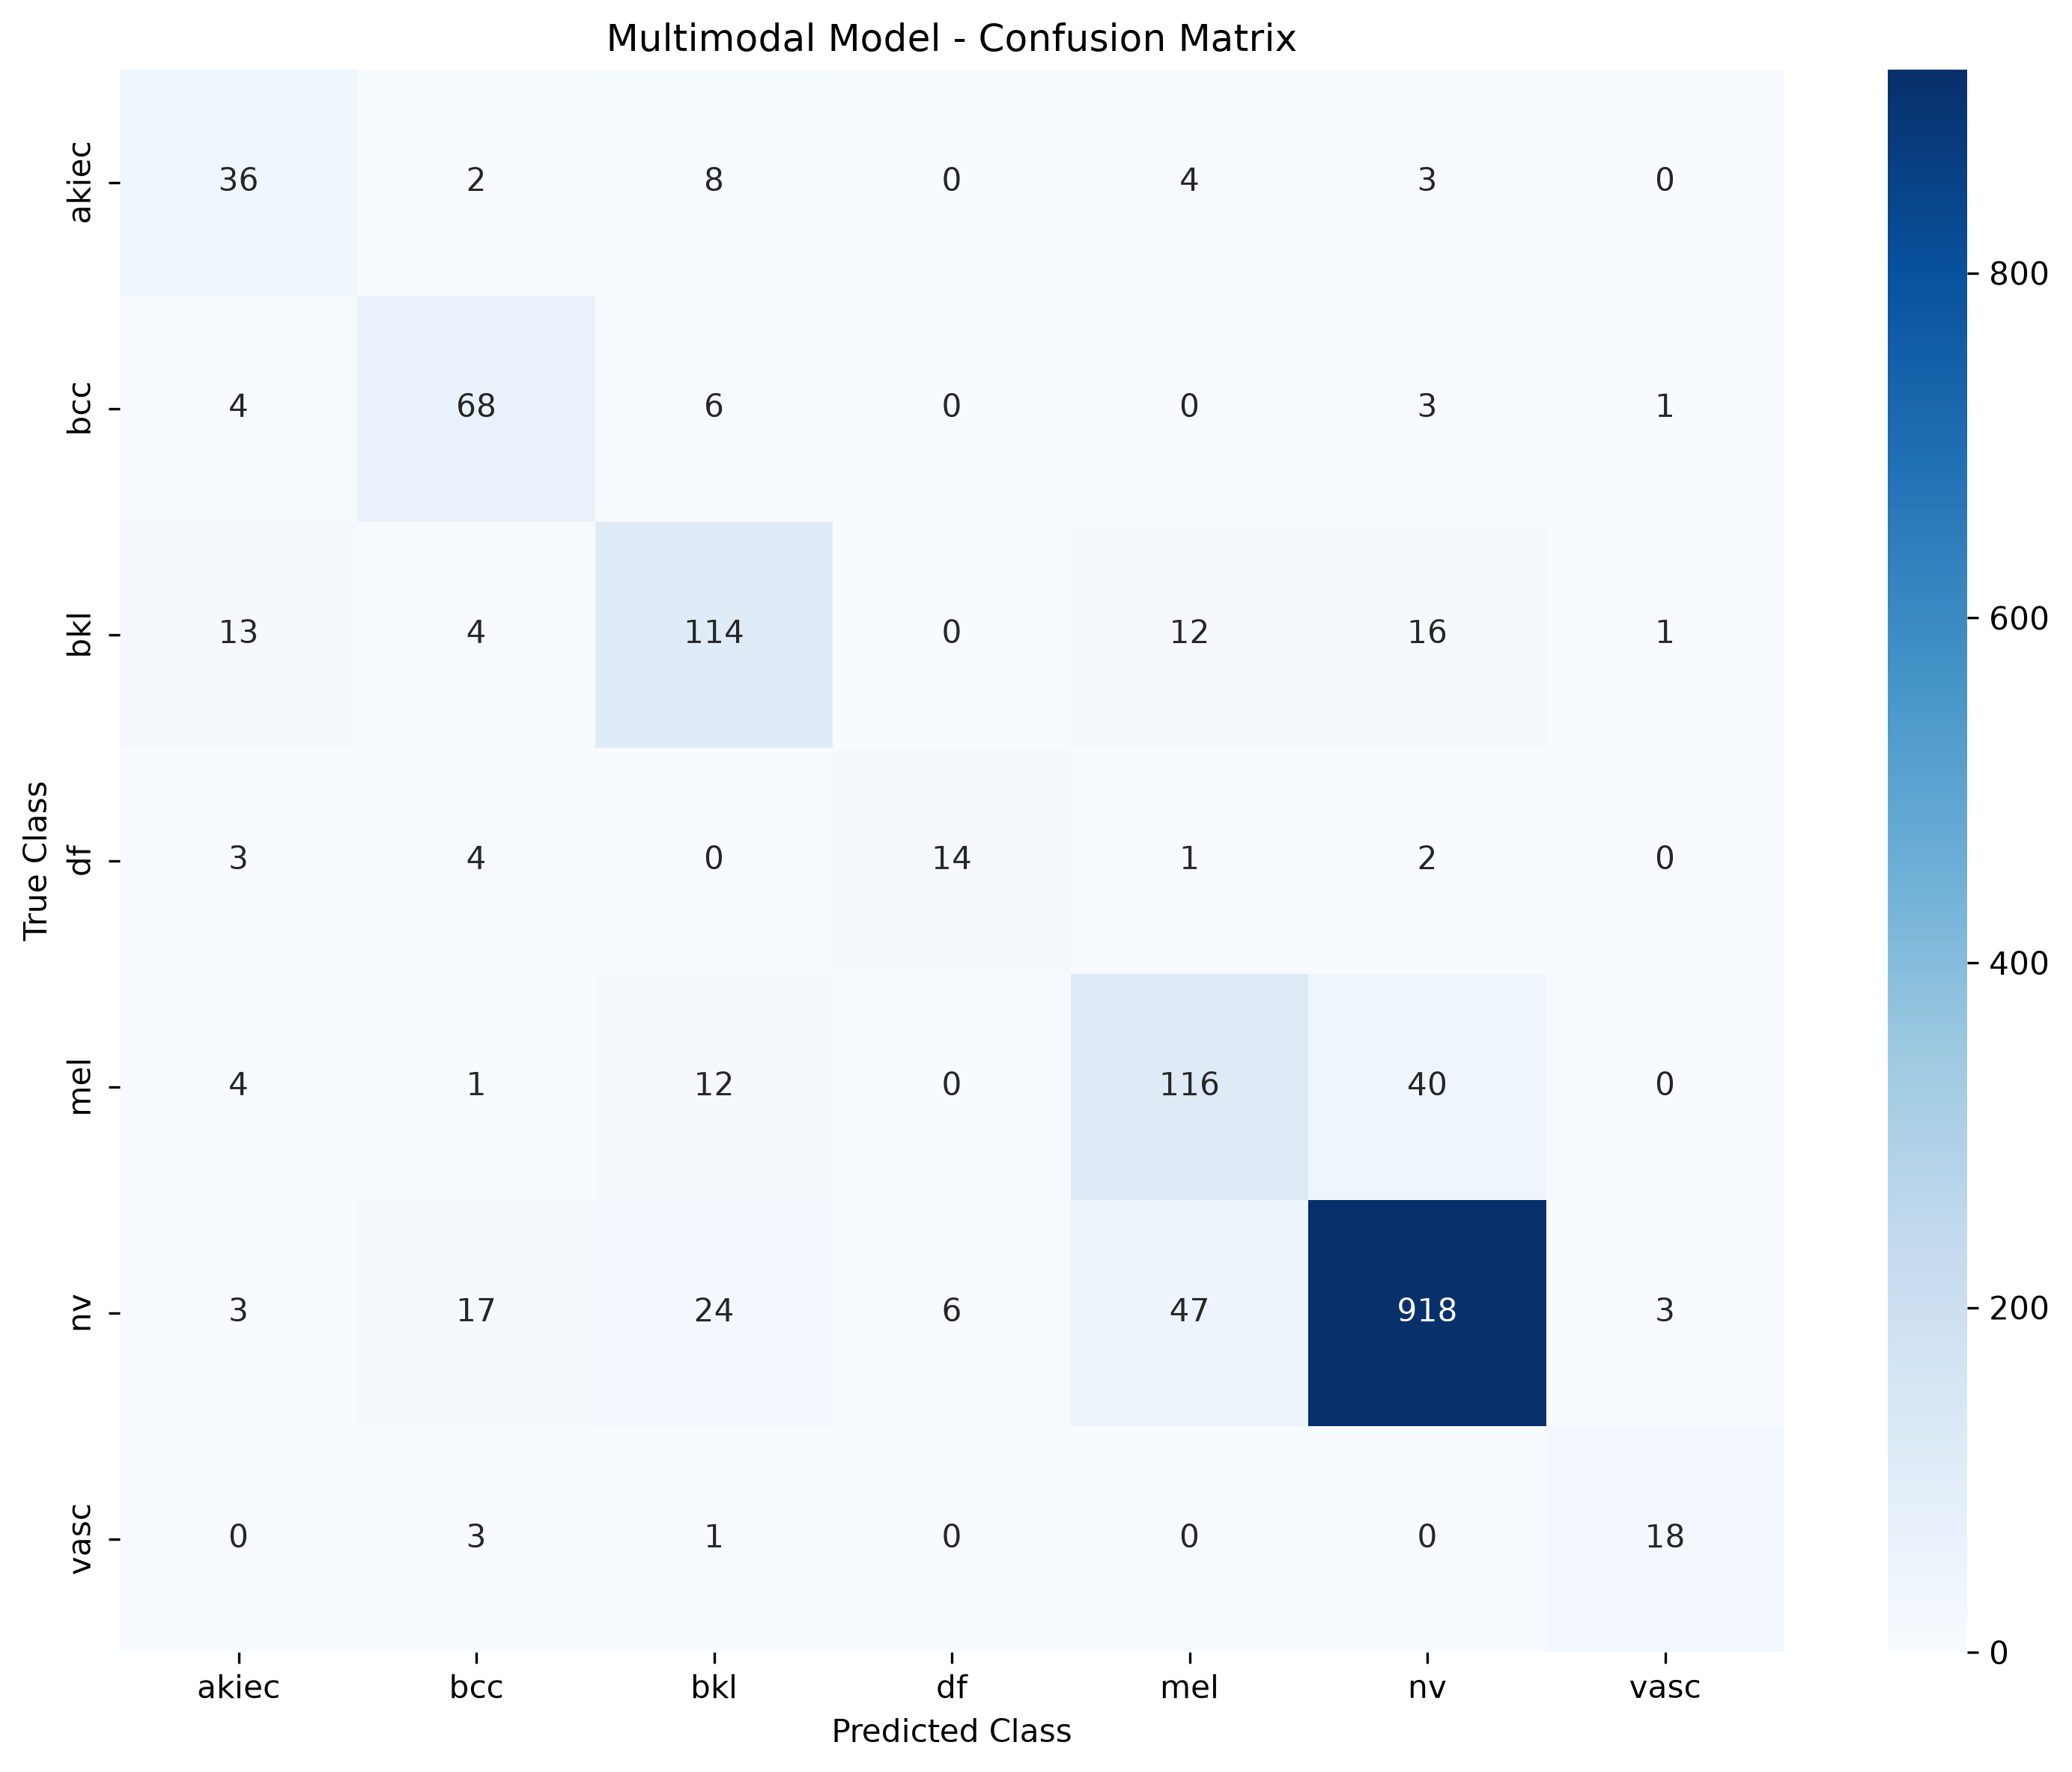

Data behind this chart, as committed beside it:
, akiec, bcc, bkl, df, mel, nv, vasc
akiec, 36, 2, 8, 0, 4, 3, 0
bcc, 4, 68, 6, 0, 0, 3, 1
bkl, 13, 4, 114, 0, 12, 16, 1
df, 3, 4, 0, 14, 1, 2, 0
mel, 4, 1, 12, 0, 116, 40, 0
nv, 3, 17, 24, 6, 47, 918, 3
vasc, 0, 3, 1, 0, 0, 0, 18
